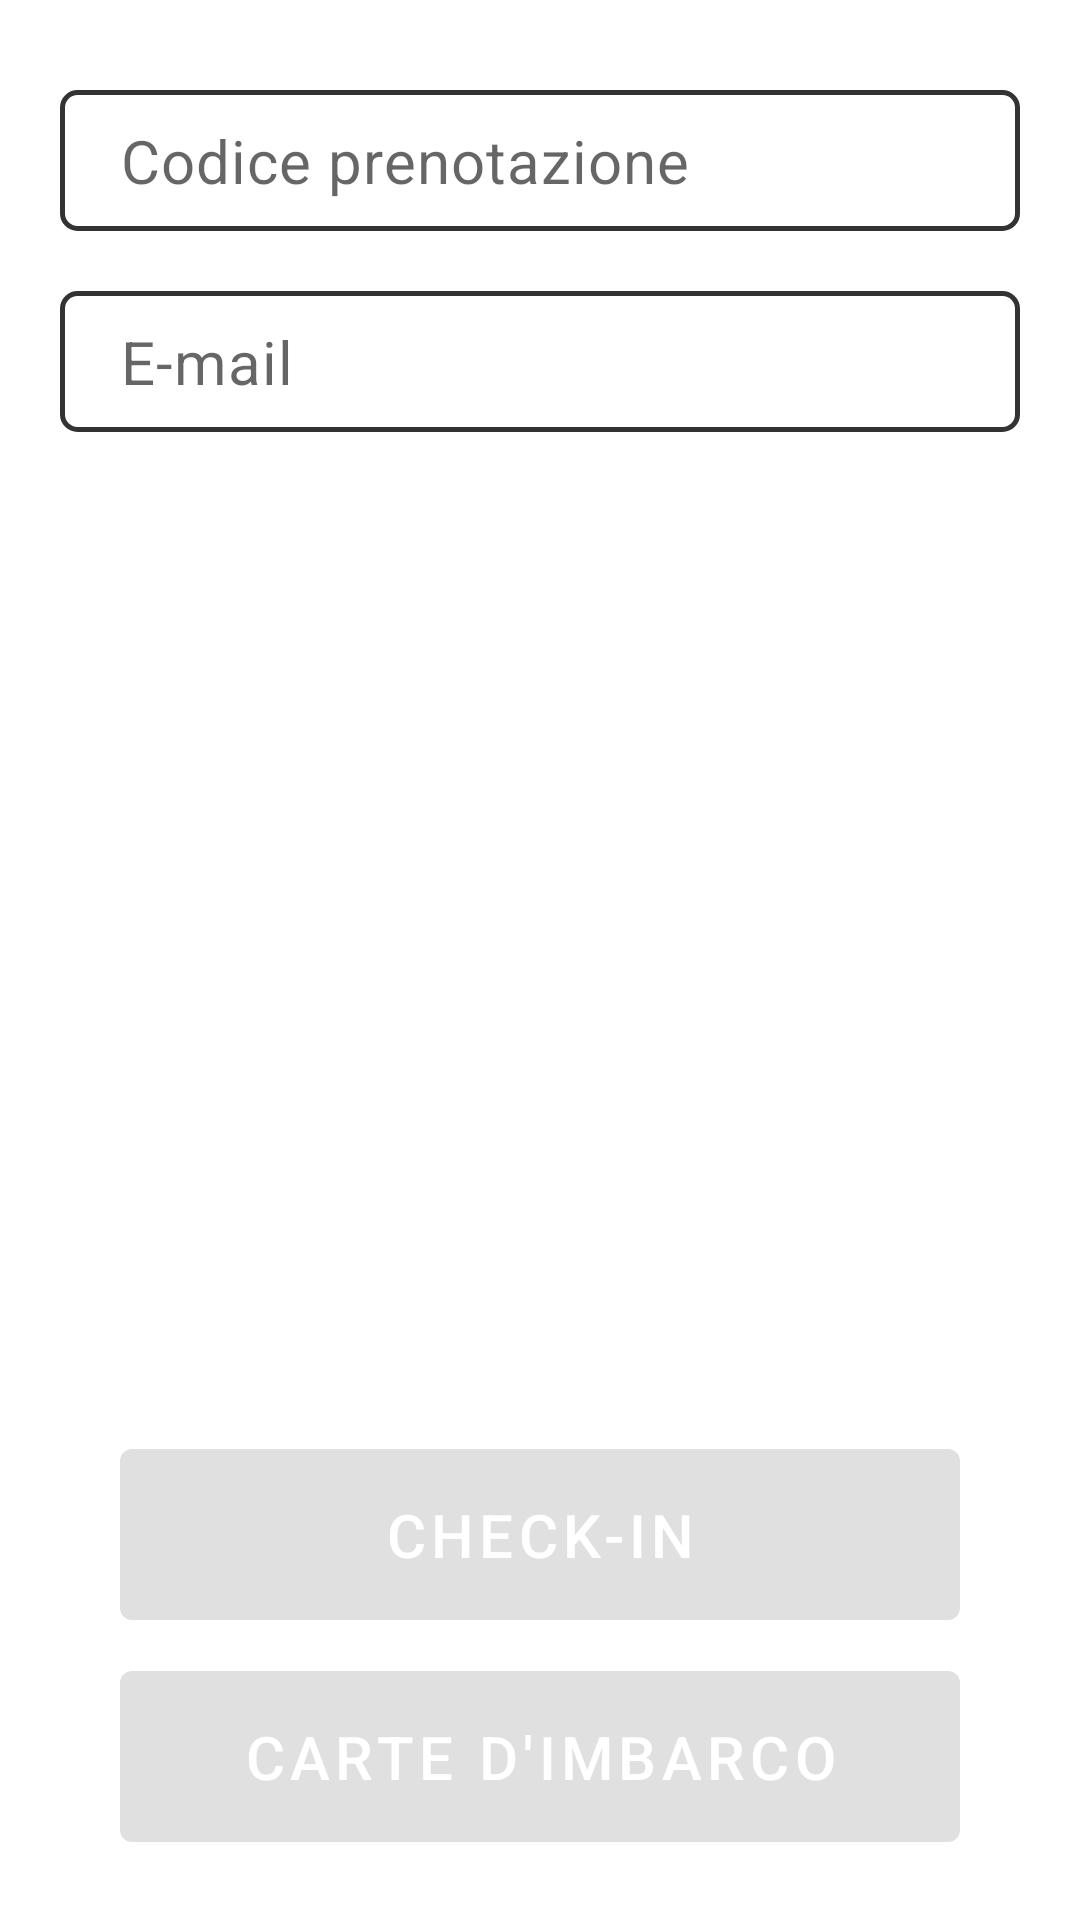

Reconstruct the res/layout file that produces this screen, plus the resources it refers to.
<!-- AndroidManifest.xml: application theme Theme.UniversityAirlines -->
<!-- res/layout/fragment_check_in.xml -->
<?xml version="1.0" encoding="utf-8"?>
<androidx.constraintlayout.widget.ConstraintLayout xmlns:android="http://schemas.android.com/apk/res/android"
    xmlns:app="http://schemas.android.com/apk/res-auto"
    xmlns:tools="http://schemas.android.com/tools"
    android:layout_width="match_parent"
    android:layout_height="match_parent">

    <com.google.android.material.textfield.TextInputEditText
        android:id="@+id/edit_text_prenotazione"
        android:layout_width="0dp"
        android:layout_height="wrap_content"
        android:layout_marginStart="@dimen/padding20"
        android:layout_marginTop="@dimen/padding30"
        android:layout_marginEnd="@dimen/padding20"
        android:textAppearance="@style/TextAppearance.Material3.BodyMedium"
        android:background="@drawable/textinputborder"
        android:hint="@string/codice_prenotazione"
        android:paddingStart="@dimen/padding20"
        android:paddingTop="@dimen/padding10"
        android:paddingEnd="@dimen/padding20"
        android:paddingBottom="@dimen/padding10"
        android:textSize="@dimen/size20text"
        app:layout_constraintEnd_toEndOf="parent"
        app:layout_constraintStart_toStartOf="parent"
        app:layout_constraintTop_toTopOf="parent"
        android:imeOptions="actionNext"
        android:maxLines="1"
        android:inputType="text"/>

    <com.google.android.material.textfield.TextInputEditText
        android:id="@+id/edit_text_email"
        android:layout_width="0dp"
        android:layout_height="wrap_content"
        android:layout_marginStart="@dimen/padding20"
        android:layout_marginTop="20dp"
        android:layout_marginEnd="@dimen/padding20"
        android:background="@drawable/textinputborder"
        android:hint="@string/hint_email"
        android:inputType="text"
        android:paddingStart="@dimen/padding20"
        android:paddingTop="@dimen/padding10"
        android:textAppearance="@style/TextAppearance.Material3.BodyMedium"
        android:paddingEnd="@dimen/padding20"
        android:paddingBottom="@dimen/padding10"
        android:textSize="@dimen/size20text"
        app:layout_constraintEnd_toEndOf="parent"
        app:layout_constraintStart_toStartOf="parent"
        app:layout_constraintTop_toBottomOf="@id/edit_text_prenotazione"/>

    <com.google.android.material.button.MaterialButton
        android:id="@+id/check_in_button"
        android:layout_width="match_parent"
        android:layout_height="wrap_content"
        android:layout_marginHorizontal="@dimen/padding40"
        android:layout_marginBottom="@dimen/padding5"
        android:padding="@dimen/padding15"
        android:text="@string/check_in"
        android:textColor="@color/white"
        android:enabled="false"
        android:textSize="@dimen/size20text"
        app:layout_constraintEnd_toEndOf="parent"
        app:layout_constraintStart_toStartOf="parent"
        app:layout_constraintBottom_toTopOf="@id/boarding_cards_button"/>

    <com.google.android.material.button.MaterialButton
        android:id="@+id/boarding_cards_button"
        android:layout_width="match_parent"
        android:layout_height="wrap_content"
        android:layout_marginHorizontal="@dimen/padding40"
        android:layout_marginBottom="@dimen/padding20"
        android:padding="@dimen/padding15"
        android:text="@string/carte_d_imbarco"
        android:textColor="@color/white"
        android:enabled="false"
        android:textSize="@dimen/size20text"
        app:layout_constraintEnd_toEndOf="parent"
        app:layout_constraintStart_toStartOf="parent"
        app:layout_constraintBottom_toBottomOf="parent"/>

</androidx.constraintlayout.widget.ConstraintLayout>
<!-- resources referenced by this layout -->
<resources>
  <color name="white">#FFFFFFFF</color>
  <dimen name="padding10">10dp</dimen>
  <dimen name="padding15">15dp</dimen>
  <dimen name="padding20">20dp</dimen>
  <dimen name="padding30">30dp</dimen>
  <dimen name="padding40">40dp</dimen>
  <dimen name="padding5">5dp</dimen>
  <dimen name="size20text">20sp</dimen>
  <!-- drawable textinputborder (drawable) -->
  <?xml version="1.0" encoding="utf-8"?>
  <shape xmlns:android="http://schemas.android.com/apk/res/android"
      android:shape="rectangle">
      <solid android:color="#00000000" />
      <stroke android:width="1.5dp"
          android:color="#333333" />
      <corners
          android:radius="5dp"/>
  </shape>
  <string name="carte_d_imbarco">Carte d\'imbarco</string>
  <string name="check_in">Check-in</string>
  <string name="codice_prenotazione">Codice prenotazione</string>
  <string name="hint_email">E-mail</string>
  <style name="Theme.UniversityAirlines" parent="Theme.MaterialComponents.DayNight.DarkActionBar">
          
          <item name="colorPrimary">@color/blue_app</item>
          <item name="colorPrimaryVariant">@color/purple_700</item>
          <item name="colorOnPrimary">@color/white</item>
          
          <item name="colorSecondary">@color/teal_200</item>
          <item name="colorSecondaryVariant">@color/teal_700</item>
          <item name="colorOnSecondary">@color/white</item>
          
          <item name="android:statusBarColor">?attr/colorPrimaryVariant</item>
          
      </style>
  <color name="blue_app">#477392</color>
  <color name="purple_700">#FF3700B3</color>
  <color name="teal_200">#FF03DAC5</color>
  <color name="teal_700">#FF018786</color>
</resources>
